Run: headless pygame with SDL's dummy video driver; simulated clock (each Clock.tick advances the game by its frame time, no real sleeping); random seed 0; keys injected as events and as key.get_pressed() state; no mouse input.
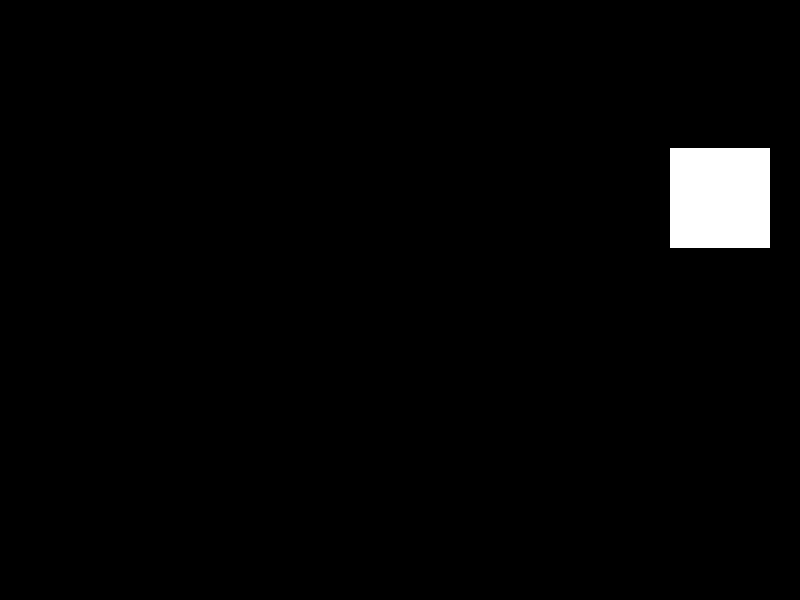
Frame 1 of 4 · flips 1–60 · no input
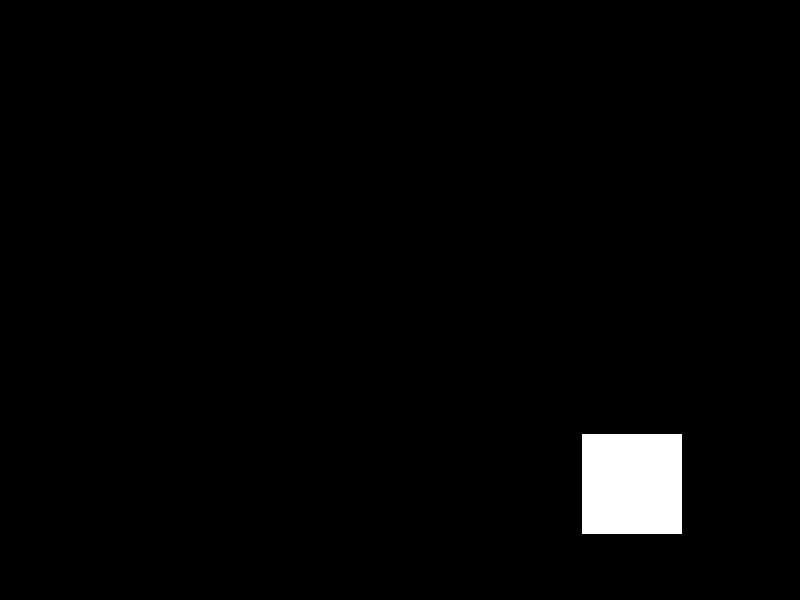
Frame 2 of 4 · flips 61–180 · tapped SPACE, RETURN · held RIGHT (→), D
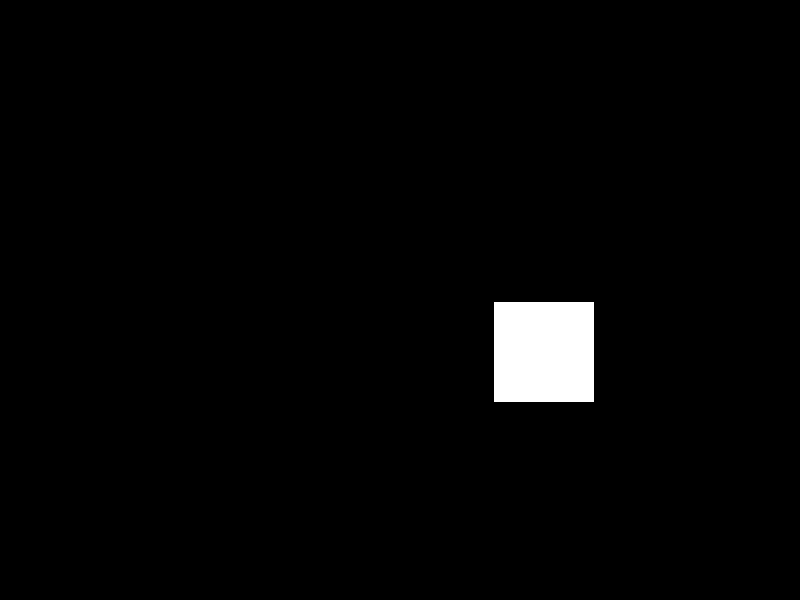
Frame 3 of 4 · flips 181–300 · held DOWN (↓), S
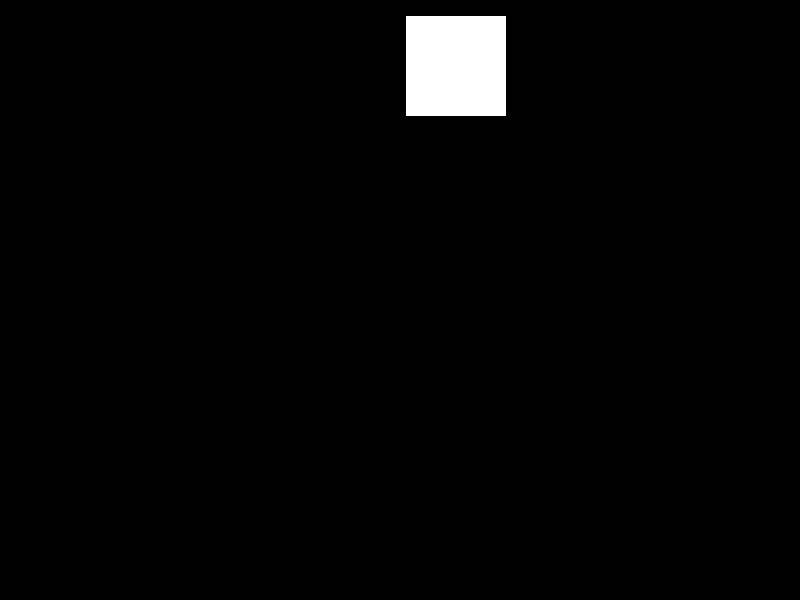
Frame 4 of 4 · flips 301–420 · held LEFT (←), A, UP (↑), W

The pygame program that drew these frames:

import pygame
import random

pygame.init()

WIDTH, HEIGHT = 800, 600
clock = pygame.time.Clock()

screen = pygame.display.set_mode((WIDTH, HEIGHT))
pygame.display.set_caption('Наша первая игра')

class Player(pygame.sprite.Sprite):
    def __init__(self):
        super().__init__()
        self.rect = pygame.Rect(10, 500, 100, 100)
        self.speed_x = random.randint(5,15)
        self.speed_y = random.randint(5,15)

    def update(self):
        self.rect.x += self.speed_x
        self.rect.y -= self.speed_y
        if self.rect.x + 100 > WIDTH or self.rect.x < 0:
            self.speed_x = -self.speed_x
        if  self.rect.y < 0 or self.rect.y + 100 > HEIGHT:
            self.speed_y = -self.speed_y
        '''pressed_keys = pygame.key.get_pressed()
        if pressed_keys[pygame.K_d] and self.rect.x + 100 < WIDTH:
            self.rect.x += self.speed_x
        if pressed_keys[pygame.K_a] and self.rect.x > 0:
            self.rect.x -= self.speed_x
        if pressed_keys[pygame.K_w] and self.rect.y > 0:
            self.rect.y -= self.speed_y
        if pressed_keys[pygame.K_s] and self.rect.y + 100 < HEIGHT:
            self.rect.y += self.speed_y'''



player = Player()

while True:
    for event in pygame.event.get():
        if event.type == pygame.QUIT:
            pygame.quit()
    player.update()
    screen.fill((0, 0, 0))
    pygame.draw.rect(screen, (255, 255, 255), player.rect)
    clock.tick(60)
    pygame.display.flip()
